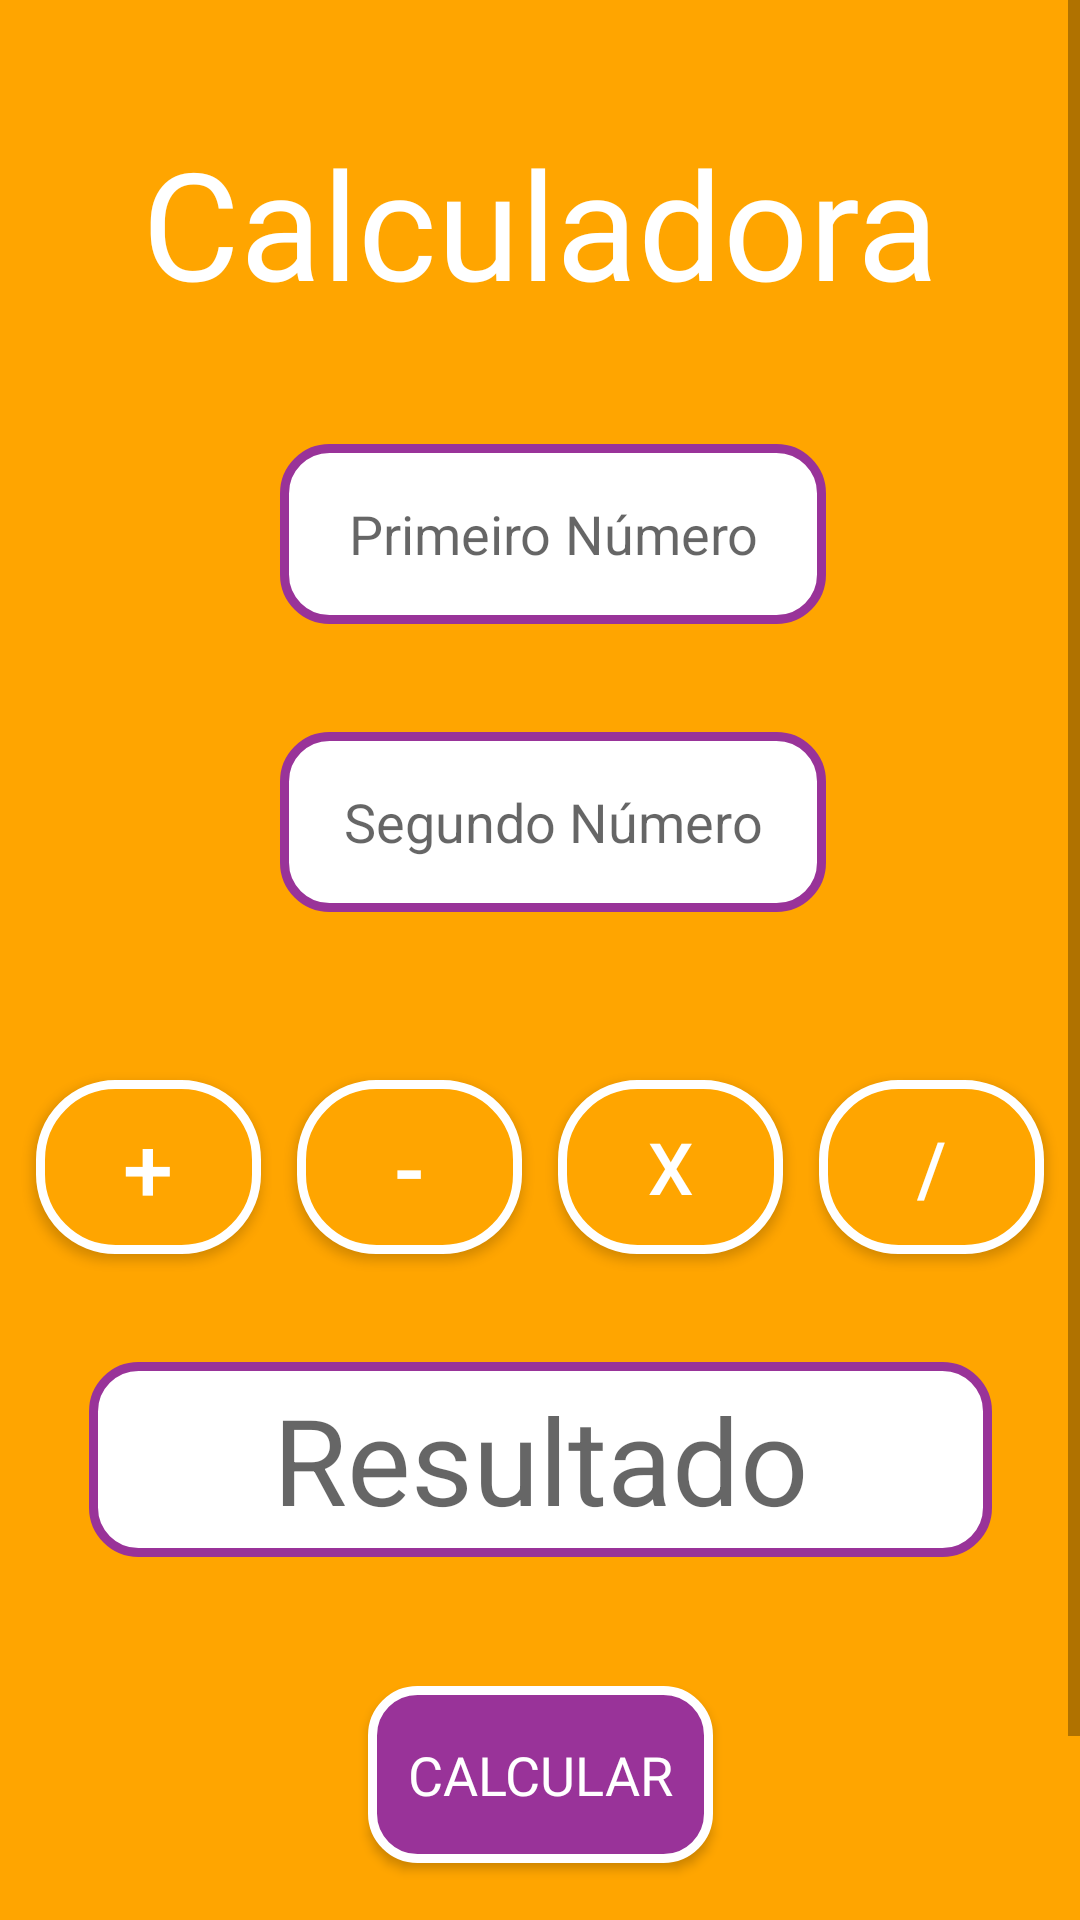

Produce the Android XML layout that renders to this screen, including the resource entries it uses.
<!-- AndroidManifest.xml: application theme Theme.CalculatorChallenge2 -->
<!-- res/layout/activity_calculator.xml -->
<?xml version="1.0" encoding="utf-8"?>
<ScrollView xmlns:android="http://schemas.android.com/apk/res/android"
    xmlns:app="http://schemas.android.com/apk/res-auto"
    xmlns:tools="http://schemas.android.com/tools"
    android:layout_width="match_parent"
    android:layout_height="match_parent"
    android:background="@color/background_calculator">

    <androidx.constraintlayout.widget.ConstraintLayout
        android:layout_width="match_parent"
        android:layout_height="wrap_content"
        tools:context=".CalculatorActivity">


        <EditText
            android:id="@+id/secondEditText"
            android:layout_width="182dp"
            android:layout_height="60dp"
            android:layout_marginTop="96dp"
            android:background="@drawable/edit_text_border"
            android:gravity="center"
            android:hint="@string/second_number"
            android:inputType="numberDecimal|number"
            app:layout_constraintEnd_toEndOf="parent"
            app:layout_constraintHorizontal_bias="0.524"
            app:layout_constraintStart_toStartOf="parent"
            app:layout_constraintTop_toTopOf="@+id/firstEditText" />

        <EditText
            android:id="@+id/firstEditText"
            android:layout_width="182dp"
            android:layout_height="60dp"
            android:layout_marginTop="148dp"
            android:background="@drawable/edit_text_border"
            android:gravity="center"
            android:hint="@string/first_number"
            android:inputType="number|numberDecimal"
            app:layout_constraintEnd_toEndOf="parent"
            app:layout_constraintHorizontal_bias="0.524"
            app:layout_constraintStart_toStartOf="parent"
            app:layout_constraintTop_toTopOf="parent" />

        <androidx.appcompat.widget.AppCompatTextView
            android:id="@+id/resultTextView"
            android:layout_width="301dp"
            android:layout_height="65dp"
            android:background="@drawable/edit_text_border"
            android:gravity="center"
            android:layout_marginTop="265dp"
            android:hint="@string/result"
            android:textSize="40sp"
            app:layout_constraintBottom_toBottomOf="parent"
            app:layout_constraintEnd_toEndOf="parent"
            app:layout_constraintStart_toStartOf="parent"
            app:layout_constraintTop_toTopOf="parent" />

        <androidx.appcompat.widget.AppCompatButton
            android:id="@+id/btnPlus"
            android:layout_width="75dp"
            android:layout_height="58dp"
            android:layout_marginTop="56dp"
            android:background="@drawable/button_background"
            android:gravity="center"
            android:text="@string/plus_operator"
            android:textColor="@color/white"
            android:textSize="30sp"
            app:layout_constraintEnd_toStartOf="@+id/btnMinus"
            app:layout_constraintHorizontal_bias="0.5"
            app:layout_constraintStart_toStartOf="parent"
            app:layout_constraintTop_toBottomOf="@+id/secondEditText" />

        <androidx.appcompat.widget.AppCompatButton
            android:id="@+id/btnMinus"
            android:layout_width="75dp"
            android:layout_height="58dp"
            android:layout_marginTop="56dp"
            android:background="@drawable/button_background"
            android:gravity="center"
            android:text="@string/minus_operator"
            android:textColor="@color/white"
            android:textSize="30sp"
            app:layout_constraintEnd_toStartOf="@+id/btnMultiple"
            app:layout_constraintHorizontal_bias="0.5"
            app:layout_constraintStart_toEndOf="@+id/btnPlus"
            app:layout_constraintTop_toBottomOf="@+id/secondEditText" />

        <androidx.appcompat.widget.AppCompatButton
            android:id="@+id/btnMultiple"
            android:layout_width="75dp"
            android:layout_height="58dp"
            android:layout_marginTop="56dp"
            android:background="@drawable/button_background"
            android:text="@string/multiple_operator"
            android:textColor="@color/white"
            android:textSize="24sp"
            app:layout_constraintEnd_toStartOf="@+id/btnDivide"
            app:layout_constraintHorizontal_bias="0.5"
            app:layout_constraintStart_toEndOf="@+id/btnMinus"
            app:layout_constraintTop_toBottomOf="@+id/secondEditText" />

        <androidx.appcompat.widget.AppCompatButton
            android:id="@+id/btnDivide"
            android:layout_width="75dp"
            android:layout_height="58dp"
            android:layout_marginTop="56dp"
            android:background="@drawable/button_background"
            android:text="@string/divide_operator"
            android:textColor="@color/white"
            android:textSize="25sp"
            app:layout_constraintEnd_toEndOf="parent"
            app:layout_constraintHorizontal_bias="0.5"
            app:layout_constraintStart_toEndOf="@+id/btnMultiple"
            app:layout_constraintTop_toBottomOf="@+id/secondEditText" />

        <androidx.appcompat.widget.AppCompatButton
            android:id="@+id/btnClean"
            android:layout_width="115dp"
            android:layout_height="59dp"
            android:layout_marginTop="130dp"
            android:background="@drawable/button_two_background"
            android:fontFamily="@font/poppins_semibold"
            android:text="@string/clean_button"
            android:textColor="@color/white"
            android:textSize="17sp"
            app:layout_constraintBottom_toBottomOf="parent"
            app:layout_constraintEnd_toEndOf="parent"
            app:layout_constraintHorizontal_bias="0.498"
            app:layout_constraintStart_toStartOf="parent"
            app:layout_constraintTop_toBottomOf="@+id/resultTextView" />

        <androidx.appcompat.widget.AppCompatButton
            android:id="@+id/btnCalculate"
            android:layout_width="115dp"
            android:layout_height="59dp"
            android:layout_marginTop="15dp"
            android:background="@drawable/button_two_background"
            android:text="@string/calculate_button"
            android:fontFamily="@font/poppins_semibold"
            android:textColor="@color/white"
            android:textSize="18sp"
            app:layout_constraintBottom_toTopOf="@+id/btnClean"
            app:layout_constraintEnd_toEndOf="parent"
            app:layout_constraintStart_toStartOf="parent"
            app:layout_constraintTop_toBottomOf="@+id/resultTextView" />

        <androidx.constraintlayout.widget.Guideline
            android:id="@+id/guideline2"
            android:layout_width="wrap_content"
            android:layout_height="wrap_content"
            android:orientation="vertical"
            app:layout_constraintGuide_begin="55dp" />

        <androidx.constraintlayout.widget.Guideline
            android:id="@+id/guideline4"
            android:layout_width="wrap_content"
            android:layout_height="wrap_content"
            android:orientation="vertical"
            app:layout_constraintGuide_end="55dp" />

        <androidx.appcompat.widget.AppCompatTextView
            android:id="@+id/textView"
            android:layout_width="333dp"
            android:layout_height="90dp"
            android:fontFamily="@font/poppins_semibold"
            android:gravity="center"
            android:text="@string/calculator_text_view"
            android:textColor="@color/white"
            android:textSize="50sp"
            app:layout_constraintBottom_toTopOf="@+id/firstEditText"
            app:layout_constraintEnd_toEndOf="parent"
            app:layout_constraintStart_toStartOf="parent"
            app:layout_constraintTop_toTopOf="parent" />


    </androidx.constraintlayout.widget.ConstraintLayout>

</ScrollView>
<!-- resources referenced by this layout -->
<resources>
  <color name="background_calculator">#FFA500</color>
  <color name="white">#FFFFFF</color>
  <!-- drawable button_background (drawable) -->
  <?xml version="1.0" encoding="utf-8"?>
  <shape xmlns:android="http://schemas.android.com/apk/res/android"
      android:shape="rectangle">
  
      <corners android:radius="25dp" />
  
      <solid android:color="@color/background_other_button"/>
  
      <stroke
          android:width="3dp"
          android:color="@color/white" />
  
  </shape>
  <!-- drawable button_two_background (drawable) -->
  <?xml version="1.0" encoding="utf-8"?>
  <shape xmlns:android="http://schemas.android.com/apk/res/android" android:shape="rectangle">
  
      <corners
          android:radius="15dp" />
  
      <solid android:color="@color/background_clean_button" />
  
      <stroke
          android:width="3dp"
          android:color="@color/white" />
  
  
  </shape>
  <!-- drawable edit_text_border (drawable) -->
  <?xml version="1.0" encoding="utf-8"?>
  <shape xmlns:android="http://schemas.android.com/apk/res/android"
      android:shape="rectangle">
  
      <corners
          android:radius="15dp" />
  
      <solid android:color="@color/white" />
  
      <stroke
          android:width="3dp"
          android:color="@color/background_clean_button" />
  
  
  </shape>
  <string name="calculate_button">calcular</string>
  <string name="calculator_text_view">Calculadora</string>
  <string name="clean_button">apagar</string>
  <string name="divide_operator">/</string>
  <string name="first_number">Primeiro Número</string>
  <string name="minus_operator">-</string>
  <string name="multiple_operator">X</string>
  <string name="plus_operator">+</string>
  <string name="result">Resultado</string>
  <string name="second_number">Segundo Número</string>
  <style name="Theme.CalculatorChallenge2" parent="Theme.MaterialComponents.DayNight.NoActionBar">
          
          <item name="colorPrimary">@color/purple_500</item>
          <item name="colorPrimaryVariant">@color/purple_700</item>
          <item name="colorOnPrimary">@color/white</item>
          
          <item name="colorSecondary">@color/teal_200</item>
          <item name="colorSecondaryVariant">@color/teal_700</item>
          <item name="colorOnSecondary">@color/black</item>
          
          <item name="android:statusBarColor" tools:targetApi="l">?attr/colorPrimaryVariant</item>
          
      </style>
  <color name="background_other_button">#FFA500</color>
  <color name="background_clean_button">#993399</color>
  <color name="purple_500">#FF6200EE</color>
  <color name="purple_700">#FF3700B3</color>
  <color name="teal_200">#FF03DAC5</color>
  <color name="teal_700">#FF018786</color>
  <color name="black">#FF000000</color>
</resources>
